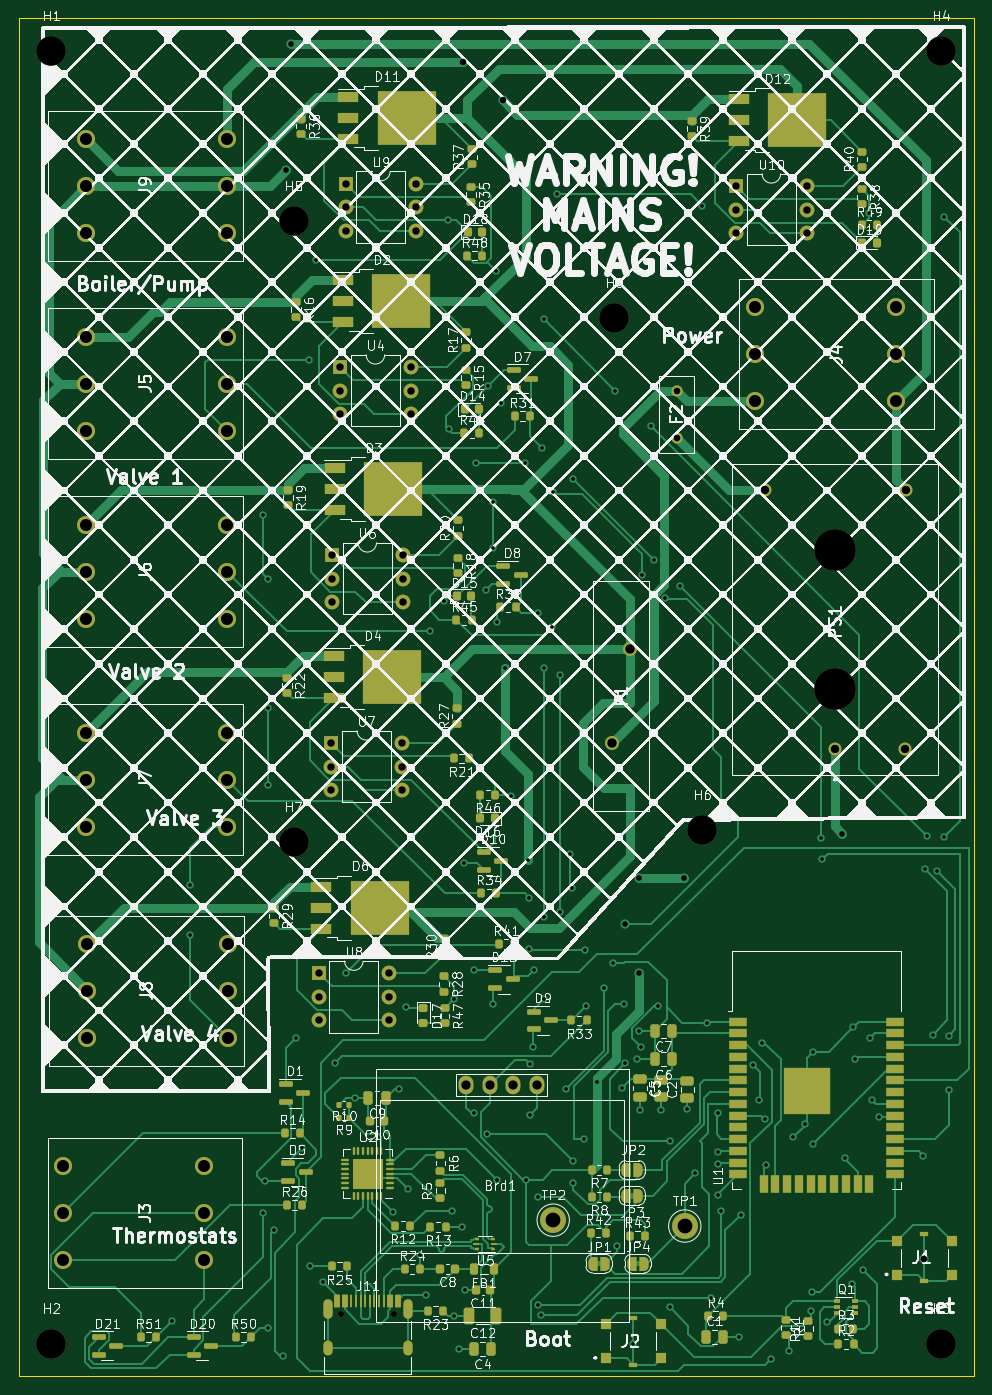
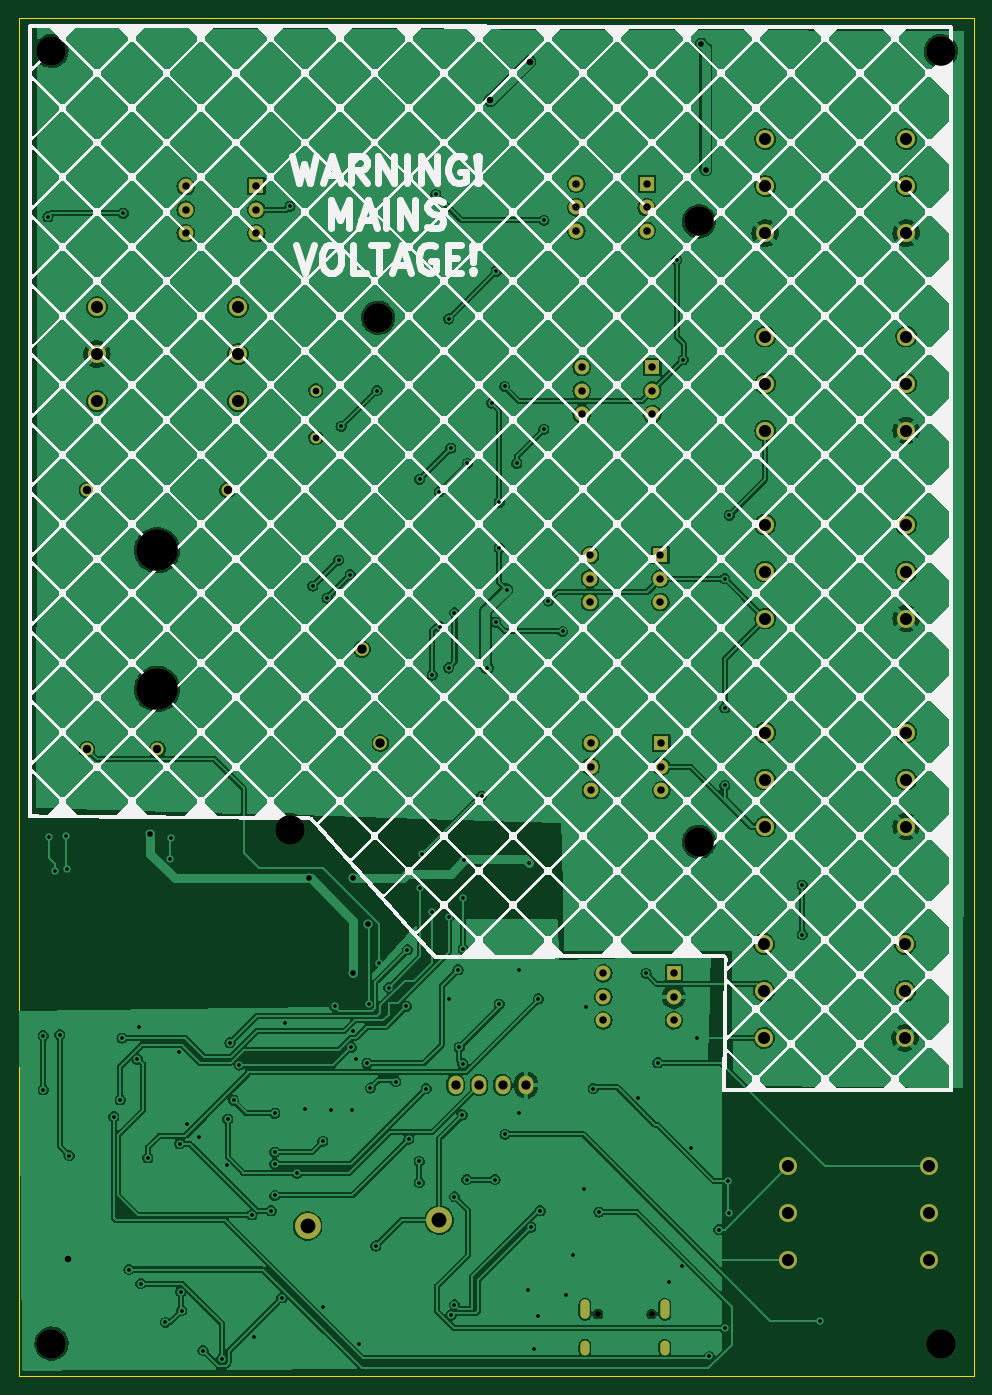
Circuit board: 10 layer files. Board 103.3 x 146.8 mm.
- bottom_copper: heating-controller-esp32-B_Cu.gbr (383778 bytes)
- bottom_mask: heating-controller-esp32-B_Mask.gbr (4020 bytes)
- paste: heating-controller-esp32-B_Paste.gbr (471 bytes)
- bottom_silk: heating-controller-esp32-B_Silkscreen.gbr (92692 bytes)
- outline: heating-controller-esp32-Edge_Cuts.gbr (697 bytes)
- top_copper: heating-controller-esp32-F_Cu.gbr (90066 bytes)
- top_mask: heating-controller-esp32-F_Mask.gbr (17788 bytes)
- paste: heating-controller-esp32-F_Paste.gbr (13662 bytes)
- top_silk: heating-controller-esp32-F_Silkscreen.gbr (225026 bytes)
- drill: heating-controller-esp32.drl (5027 bytes)

=== bottom_copper: heating-controller-esp32-B_Cu.gbr (383778 bytes, source omitted) ===
=== bottom_mask: heating-controller-esp32-B_Mask.gbr ===
%TF.GenerationSoftware,KiCad,Pcbnew,(6.0.5)*%
%TF.CreationDate,2022-06-11T16:02:27+01:00*%
%TF.ProjectId,heating-controller-esp32,68656174-696e-4672-9d63-6f6e74726f6c,rev?*%
%TF.SameCoordinates,Original*%
%TF.FileFunction,Soldermask,Bot*%
%TF.FilePolarity,Negative*%
%FSLAX46Y46*%
G04 Gerber Fmt 4.6, Leading zero omitted, Abs format (unit mm)*
G04 Created by KiCad (PCBNEW (6.0.5)) date 2022-06-11 16:02:27*
%MOMM*%
%LPD*%
G01*
G04 APERTURE LIST*
%ADD10C,3.200000*%
%ADD11C,1.950000*%
%ADD12C,1.400000*%
%ADD13C,4.500000*%
%ADD14C,2.800000*%
%ADD15O,1.600000X2.000000*%
%ADD16R,1.600000X1.600000*%
%ADD17O,1.600000X1.600000*%
%ADD18O,1.000000X2.100000*%
%ADD19O,1.000000X1.600000*%
%ADD20C,0.650000*%
%ADD21C,1.217000*%
%ADD22C,1.515000*%
G04 APERTURE END LIST*
D10*
%TO.C,H8*%
X74295000Y-60579000D03*
%TD*%
%TO.C,H7*%
X39624000Y-117221000D03*
%TD*%
%TO.C,H6*%
X83820000Y-115951000D03*
%TD*%
%TO.C,H5*%
X39624000Y-50165000D03*
%TD*%
%TO.C,H4*%
X109601000Y-31750000D03*
%TD*%
%TO.C,H3*%
X109601000Y-171450000D03*
%TD*%
%TO.C,H2*%
X13462000Y-171450000D03*
%TD*%
%TO.C,H1*%
X13462000Y-31750000D03*
%TD*%
D11*
%TO.C,J9*%
X17222000Y-41275000D03*
X32462000Y-41275000D03*
X17222000Y-46355000D03*
X32462000Y-46355000D03*
X17222000Y-51435000D03*
X32462000Y-51435000D03*
%TD*%
%TO.C,J8*%
X17349000Y-128270000D03*
X32589000Y-128270000D03*
X17349000Y-133350000D03*
X32589000Y-133350000D03*
X17349000Y-138430000D03*
X32589000Y-138430000D03*
%TD*%
%TO.C,J7*%
X17222000Y-105410000D03*
X32462000Y-105410000D03*
X17222000Y-110490000D03*
X32462000Y-110490000D03*
X17222000Y-115570000D03*
X32462000Y-115570000D03*
%TD*%
%TO.C,J6*%
X17222000Y-82931000D03*
X32462000Y-82931000D03*
X17222000Y-88011000D03*
X32462000Y-88011000D03*
X17222000Y-93091000D03*
X32462000Y-93091000D03*
%TD*%
%TO.C,J5*%
X17222000Y-62611000D03*
X32462000Y-62611000D03*
X17222000Y-67691000D03*
X32462000Y-67691000D03*
X17222000Y-72771000D03*
X32462000Y-72771000D03*
%TD*%
%TO.C,J4*%
X104698000Y-69596000D03*
X89458000Y-69596000D03*
X104698000Y-64516000D03*
X89458000Y-64516000D03*
X104698000Y-59436000D03*
X89458000Y-59436000D03*
%TD*%
%TO.C,J3*%
X29972000Y-162433000D03*
X14732000Y-162433000D03*
X29972000Y-157353000D03*
X14732000Y-157353000D03*
X29972000Y-152273000D03*
X14732000Y-152273000D03*
%TD*%
D12*
%TO.C,PS1*%
X98151000Y-107197000D03*
X105751000Y-107197000D03*
X105771000Y-79197000D03*
X90571000Y-79197000D03*
D13*
X98171000Y-100697000D03*
X98171000Y-85697000D03*
%TD*%
D14*
%TO.C,TP2*%
X67691000Y-158115000D03*
%TD*%
%TO.C,TP1*%
X81915000Y-158750000D03*
%TD*%
D15*
%TO.C,Brd1*%
X60850000Y-143498000D03*
X58310000Y-143498000D03*
X63390000Y-143498000D03*
X65930000Y-143498000D03*
%TD*%
D16*
%TO.C,U9*%
X45255000Y-46100000D03*
D17*
X45255000Y-48640000D03*
X45255000Y-51180000D03*
X52875000Y-51180000D03*
X52875000Y-48640000D03*
X52875000Y-46100000D03*
%TD*%
D18*
%TO.C,J11*%
X43305000Y-167737000D03*
D19*
X43305000Y-171917000D03*
X51945000Y-171917000D03*
D18*
X51945000Y-167737000D03*
D20*
X50515000Y-168267000D03*
X44735000Y-168267000D03*
%TD*%
D21*
%TO.C,F2*%
X81026000Y-68443000D03*
X81026000Y-73543000D03*
%TD*%
D16*
%TO.C,U4*%
X44664000Y-65913000D03*
D17*
X44664000Y-68453000D03*
X44664000Y-70993000D03*
X52284000Y-70993000D03*
X52284000Y-68453000D03*
X52284000Y-65913000D03*
%TD*%
D16*
%TO.C,U7*%
X43683000Y-106552000D03*
D17*
X43683000Y-109092000D03*
X43683000Y-111632000D03*
X51303000Y-111632000D03*
X51303000Y-109092000D03*
X51303000Y-106552000D03*
%TD*%
D22*
%TO.C,F1*%
X74041000Y-106553000D03*
X76041000Y-96393000D03*
%TD*%
D16*
%TO.C,U10*%
X87463000Y-46355000D03*
D17*
X87463000Y-48895000D03*
X87463000Y-51435000D03*
X95083000Y-51435000D03*
X95083000Y-48895000D03*
X95083000Y-46355000D03*
%TD*%
D16*
%TO.C,U8*%
X42334000Y-131444000D03*
D17*
X42334000Y-133984000D03*
X42334000Y-136524000D03*
X49954000Y-136524000D03*
X49954000Y-133984000D03*
X49954000Y-131444000D03*
%TD*%
D16*
%TO.C,U6*%
X43784000Y-86233000D03*
D17*
X43784000Y-88773000D03*
X43784000Y-91313000D03*
X51404000Y-91313000D03*
X51404000Y-88773000D03*
X51404000Y-86233000D03*
%TD*%
M02*

=== paste: heating-controller-esp32-B_Paste.gbr ===
%TF.GenerationSoftware,KiCad,Pcbnew,(6.0.5)*%
%TF.CreationDate,2022-06-11T16:02:27+01:00*%
%TF.ProjectId,heating-controller-esp32,68656174-696e-4672-9d63-6f6e74726f6c,rev?*%
%TF.SameCoordinates,Original*%
%TF.FileFunction,Paste,Bot*%
%TF.FilePolarity,Positive*%
%FSLAX46Y46*%
G04 Gerber Fmt 4.6, Leading zero omitted, Abs format (unit mm)*
G04 Created by KiCad (PCBNEW (6.0.5)) date 2022-06-11 16:02:27*
%MOMM*%
%LPD*%
G01*
G04 APERTURE LIST*
G04 APERTURE END LIST*
M02*

=== bottom_silk: heating-controller-esp32-B_Silkscreen.gbr (92692 bytes, source omitted) ===
=== outline: heating-controller-esp32-Edge_Cuts.gbr ===
%TF.GenerationSoftware,KiCad,Pcbnew,(6.0.5)*%
%TF.CreationDate,2022-06-11T16:02:27+01:00*%
%TF.ProjectId,heating-controller-esp32,68656174-696e-4672-9d63-6f6e74726f6c,rev?*%
%TF.SameCoordinates,Original*%
%TF.FileFunction,Profile,NP*%
%FSLAX46Y46*%
G04 Gerber Fmt 4.6, Leading zero omitted, Abs format (unit mm)*
G04 Created by KiCad (PCBNEW (6.0.5)) date 2022-06-11 16:02:27*
%MOMM*%
%LPD*%
G01*
G04 APERTURE LIST*
%TA.AperFunction,Profile*%
%ADD10C,0.100000*%
%TD*%
G04 APERTURE END LIST*
D10*
X9906000Y-28194000D02*
X113157000Y-28194000D01*
X113157000Y-28194000D02*
X113157000Y-175006000D01*
X113157000Y-175006000D02*
X9906000Y-175006000D01*
X9906000Y-175006000D02*
X9906000Y-28194000D01*
M02*

=== top_copper: heating-controller-esp32-F_Cu.gbr (90066 bytes, source omitted) ===
=== top_mask: heating-controller-esp32-F_Mask.gbr (17788 bytes, source omitted) ===
=== paste: heating-controller-esp32-F_Paste.gbr (13662 bytes, source omitted) ===
=== top_silk: heating-controller-esp32-F_Silkscreen.gbr (225026 bytes, source omitted) ===
=== drill: heating-controller-esp32.drl ===
M48
; DRILL file {KiCad (6.0.5)} date Sat Jun 11 16:02:22 2022
; FORMAT={-:-/ absolute / inch / decimal}
; #@! TF.CreationDate,2022-06-11T16:02:22+01:00
; #@! TF.GenerationSoftware,Kicad,Pcbnew,(6.0.5)
; #@! TF.FileFunction,MixedPlating,1,2
FMAT,2
INCH
; #@! TA.AperFunction,Plated,PTH,ViaDrill
T1C0.0157
; #@! TA.AperFunction,Plated,PTH,ViaDrill
T2C0.0236
; #@! TA.AperFunction,Plated,PTH,ComponentDrill
T3C0.0236
; #@! TA.AperFunction,Plated,PTH,ViaDrill
T4C0.0276
; #@! TA.AperFunction,Plated,PTH,ComponentDrill
T5C0.0280
; #@! TA.AperFunction,Plated,PTH,ComponentDrill
T6C0.0315
; #@! TA.AperFunction,Plated,PTH,ComponentDrill
T7C0.0354
; #@! TA.AperFunction,Plated,PTH,ComponentDrill
T8C0.0394
; #@! TA.AperFunction,Plated,PTH,ComponentDrill
T9C0.0398
; #@! TA.AperFunction,Plated,PTH,ComponentDrill
T10C0.0512
; #@! TA.AperFunction,Plated,PTH,ComponentDrill
T11C0.0630
; #@! TA.AperFunction,NonPlated,NPTH,ComponentDrill
T12C0.0256
; #@! TA.AperFunction,NonPlated,NPTH,ComponentDrill
T13C0.1260
; #@! TA.AperFunction,NonPlated,NPTH,ComponentDrill
T14C0.1772
%
G90
G05
T1
X1.0439Y-6.6525
X1.12Y-4.8
X1.12Y-5.01
X1.43Y-3.225
X1.43Y-6.195
X1.4376Y-6.0574
X1.45Y-3.495
X1.45Y-4.045
X1.45Y-4.375
X1.45Y-6.685
X1.475Y-6.265
X1.515Y-6.805
X1.57Y-5.45
X1.595Y-5.92
X1.6267Y-2.5633
X1.632Y-6.422
X1.655Y-2.14
X1.6875Y-6.4875
X1.735Y-5.555
X1.785Y-5.175
X1.82Y-5.705
X1.985Y-6.19
X2.01Y-5.665
X2.04Y-5.32
X2.0475Y-6.0925
X2.0975Y-6.3725
X2.125Y-6.545
X2.14Y-3.72
X2.2Y-3.59
X2.2193Y-1.9707
X2.22Y-2.86
X2.235Y-6.185
X2.243Y-6.632
X2.2431Y-5.2826
X2.263Y-6.772
X2.275Y-6.255
X2.285Y-4.705
X2.288Y-6.522
X2.3274Y-5.1626
X2.3275Y-5.7675
X2.335Y-3.005
X2.3775Y-3.5425
X2.385Y-5.86
X2.387Y-2.677
X2.41Y-3.17
X2.41Y-3.365
X2.41Y-5.305
X2.4225Y-2.1875
X2.425Y-3.68
X2.4275Y-6.0525
X2.4425Y-2.7475
X2.46Y-3.875
X2.485Y-4.42
X2.545Y-3.005
X2.5475Y-6.0525
X2.5575Y-4.6925
X2.5625Y-4.8525
X2.5625Y-5.0725
X2.565Y-5.56
X2.5675Y-5.7775
X2.58Y-5.49
X2.585Y-5.16
X2.6Y-3.64
X2.6Y-6.125
X2.6Y-6.585
X2.615Y-6.63
X2.6159Y-2.9391
X2.625Y-2.39
X2.625Y-3.875
X2.625Y-4.935
X2.625Y-5.285
X2.66Y-3.7
X2.665Y-3.125
X2.68Y-1.86
X2.695Y-3.905
X2.695Y-4.915
X2.72Y-5.665
X2.7375Y-4.6675
X2.745Y-4.81
X2.7484Y-3.0716
X2.75Y-5.975
X2.75Y-6.065
X2.795Y-5.88
X2.8Y-5.075
X2.805Y-5.315
X2.85Y-5.635
X2.88Y-5.235
X2.92Y-5.13
X2.93Y-2.695
X2.935Y-6.335
X2.9575Y-5.6625
X2.965Y-5.305
X2.9725Y-5.5575
X3.006Y-6.754
X3.02Y-5.54
X3.03Y-5.42
X3.035Y-5.755
X3.04Y-5.49
X3.0434Y-3.4784
X3.0825Y-2.8475
X3.0934Y-3.4166
X3.11Y-5.315
X3.125Y-5.755
X3.1425Y-3.5775
X3.16Y-5.89
X3.16Y-6.595
X3.2034Y-3.5266
X3.236Y-5.754
X3.27Y-6.025
X3.3Y-1.91
X3.32Y-5.385
X3.335Y-6.555
X3.365Y-5.77
X3.365Y-5.935
X3.365Y-5.985
X3.365Y-6.12
X3.38Y-6.185
X3.454Y-6.721
X3.4625Y-6.2025
X3.515Y-5.565
X3.54Y-5.715
X3.555Y-5.47
X3.565Y-5.795
X3.57Y-5.99
X3.59Y-6.815
X3.67Y-6.78
X3.6875Y-5.8725
X3.7375Y-5.8175
X3.76Y-6.61
X3.765Y-6.53
X3.77Y-5.9
X3.7725Y-5.5075
X3.805Y-4.6
X3.81Y-4.69
X3.83Y-6.66
X3.905Y-5.96
X3.935Y-6.495
X3.9425Y-5.4025
X3.95Y-5.54
X3.985Y-6.435
X4.01Y-1.94
X4.015Y-5.45
X4.0225Y-5.7125
X4.05Y-5.785
X4.24Y-5.95
X4.2475Y-4.7325
X4.255Y-4.59
X4.28Y-5.435
X4.3Y-4.74
X4.3275Y-4.5925
X4.33Y-1.955
X4.35Y-5.44
X4.35Y-5.67
T2
X1.53Y-1.755
X1.55Y-1.22
X2.97Y-4.965
X3.03Y-4.77
X3.03Y-5.175
X3.22Y-4.77
X3.895Y-4.58
T4
X2.28Y-1.295
X2.45Y-1.46
X4.245Y-6.39
T5
X3.19Y-2.6946
X3.19Y-2.8954
T6
X1.6667Y-5.175
X1.6667Y-5.275
X1.6667Y-5.375
X1.7198Y-4.195
X1.7198Y-4.295
X1.7198Y-4.395
X1.7238Y-3.395
X1.7238Y-3.495
X1.7238Y-3.595
X1.7584Y-2.595
X1.7584Y-2.695
X1.7584Y-2.795
X1.7817Y-1.815
X1.7817Y-1.915
X1.7817Y-2.015
X1.9667Y-5.175
X1.9667Y-5.275
X1.9667Y-5.375
X2.0198Y-4.195
X2.0198Y-4.295
X2.0198Y-4.395
X2.0238Y-3.395
X2.0238Y-3.495
X2.0238Y-3.595
X2.0584Y-2.595
X2.0584Y-2.695
X2.0584Y-2.795
X2.0817Y-1.815
X2.0817Y-1.915
X2.0817Y-2.015
X3.4434Y-1.825
X3.4434Y-1.925
X3.4434Y-2.025
X3.7434Y-1.825
X3.7434Y-1.925
X3.7434Y-2.025
T7
X3.5658Y-3.118
X3.8642Y-4.2204
X4.1634Y-4.2204
X4.1642Y-3.118
T8
X2.2957Y-5.6495
X2.3957Y-5.6495
X2.4957Y-5.6495
X2.5957Y-5.6495
T9
X2.915Y-4.195
X2.9937Y-3.795
T10
X0.58Y-5.995
X0.58Y-6.195
X0.58Y-6.395
X0.678Y-1.625
X0.678Y-1.825
X0.678Y-2.025
X0.678Y-2.465
X0.678Y-2.665
X0.678Y-2.865
X0.678Y-3.265
X0.678Y-3.465
X0.678Y-3.665
X0.678Y-4.15
X0.678Y-4.35
X0.678Y-4.55
X0.683Y-5.05
X0.683Y-5.25
X0.683Y-5.45
X1.18Y-5.995
X1.18Y-6.195
X1.18Y-6.395
X1.278Y-1.625
X1.278Y-1.825
X1.278Y-2.025
X1.278Y-2.465
X1.278Y-2.665
X1.278Y-2.865
X1.278Y-3.265
X1.278Y-3.465
X1.278Y-3.665
X1.278Y-4.15
X1.278Y-4.35
X1.278Y-4.55
X1.283Y-5.05
X1.283Y-5.25
X1.283Y-5.45
X3.522Y-2.34
X3.522Y-2.54
X3.522Y-2.74
X4.122Y-2.34
X4.122Y-2.54
X4.122Y-2.74
T11
X2.665Y-6.225
X3.225Y-6.25
T12
X1.7612Y-6.6247
X1.9888Y-6.6247
T13
X0.53Y-1.25
X0.53Y-6.75
X1.56Y-1.975
X1.56Y-4.615
X2.925Y-2.385
X3.3Y-4.565
X4.315Y-1.25
X4.315Y-6.75
T14
X3.865Y-3.3739
X3.865Y-3.9644
T3
G00X1.7049Y-6.5822
M15
G01X1.7049Y-6.6255
M16
G05
G00X1.7049Y-6.7566
M15
G01X1.7049Y-6.7802
M16
G05
G00X2.0451Y-6.5822
M15
G01X2.0451Y-6.6255
M16
G05
G00X2.0451Y-6.7566
M15
G01X2.0451Y-6.7802
M16
G05
T0
M30

